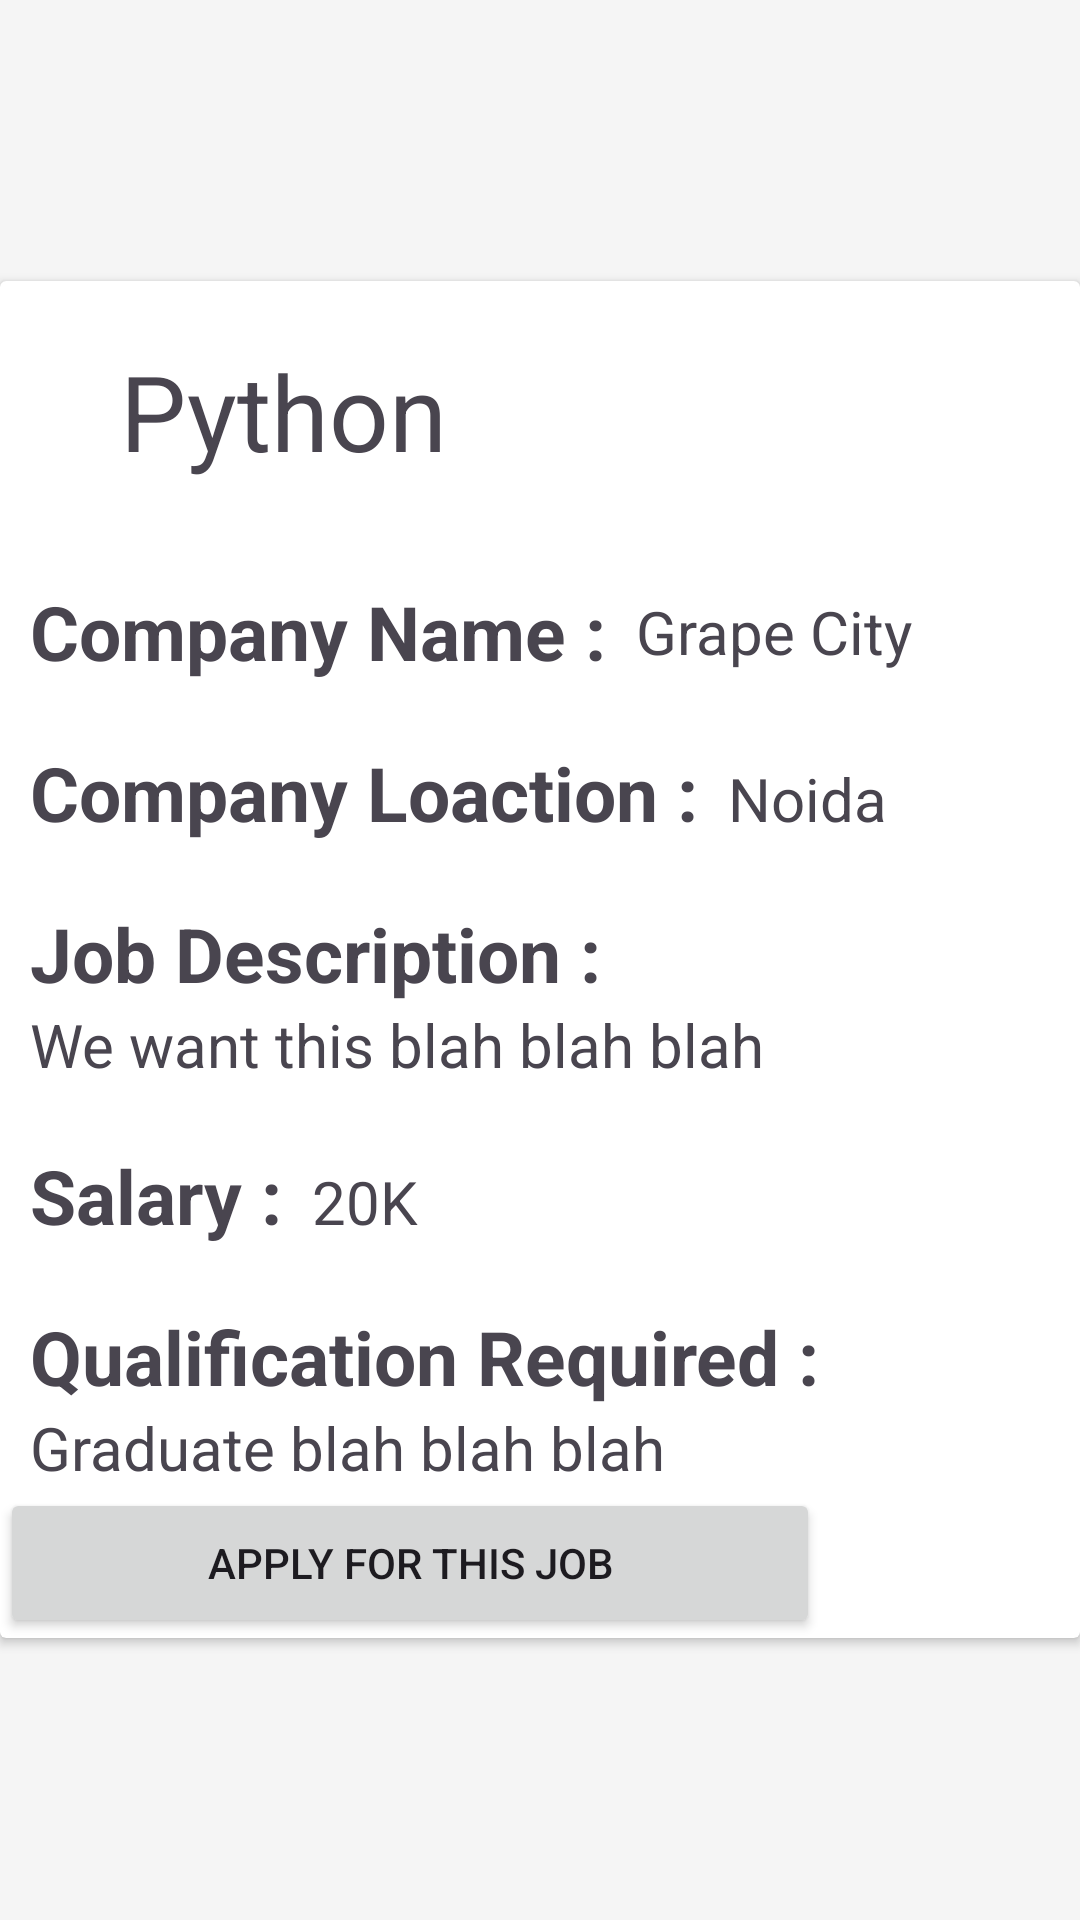

Here is an Android app screen rendered from its layout file. Give the layout XML and the strings, colors and styles it references.
<!-- AndroidManifest.xml: application theme Theme.EmployerPage -->
<!-- res/layout/activity_job_detailsfor_seeker.xml -->
<?xml version="1.0" encoding="utf-8"?>
<RelativeLayout xmlns:android="http://schemas.android.com/apk/res/android"
    xmlns:app="http://schemas.android.com/apk/res-auto"
    xmlns:tools="http://schemas.android.com/tools"
    android:layout_width="match_parent"
    android:layout_height="match_parent"
    android:fitsSystemWindows="true"
    android:background="@color/backgroundcolor"
    android:orientation="vertical"
    tools:context=".JobDetailsforSeeker">
    <androidx.cardview.widget.CardView
        android:layout_width="match_parent"
        android:foregroundGravity="center"

        android:layout_centerVertical="true"
        android:layout_height="wrap_content">
        <TextView
            android:id="@+id/Details_jobTitle"
            android:layout_width="wrap_content"
            android:layout_marginLeft="40dp"
            android:layout_height="wrap_content"
            android:text="Python"
            android:gravity="center"
            android:layout_marginTop="20dp"
            android:textSize="35dp">
        </TextView>



        <LinearLayout
            android:layout_marginTop="100dp"
            android:layout_width="match_parent"
            android:layout_height="wrap_content"
            android:orientation="vertical">
            <LinearLayout
                android:layout_width="wrap_content"
                android:layout_height="wrap_content"
                android:layout_gravity="center_vertical"
                android:gravity="center"
                android:orientation="horizontal">
                <TextView
                    android:layout_width="wrap_content"
                    android:layout_height="wrap_content"
                    android:layout_marginLeft="10dp"
                    android:text="Company Name :"
                    android:textStyle="bold"
                    android:textSize="25dp">
                </TextView>
                <TextView
                    android:id="@+id/details_companyName"
                    android:layout_width="wrap_content"
                    android:layout_marginLeft="10dp"
                    android:layout_marginRight="10dp"
                    android:layout_height="wrap_content"
                    android:text="Grape City"
                    android:textSize="20dp">
                </TextView>

            </LinearLayout>
            <LinearLayout
                android:layout_width="wrap_content"
                android:layout_height="wrap_content"

                android:layout_marginTop="20dp"
                android:layout_gravity="center_vertical">
                <TextView
                    android:layout_width="wrap_content"
                    android:layout_height="wrap_content"
                    android:layout_marginLeft="10dp"
                    android:text="Company Loaction :"
                    android:textStyle="bold"
                    android:textSize="25dp">
                </TextView>
                <TextView
                    android:id="@+id/details_Location"
                    android:layout_width="wrap_content"
                    android:layout_marginLeft="10dp"
                    android:layout_marginRight="10dp"
                    android:layout_height="wrap_content"
                    android:text="Noida"
                    android:textSize="20dp">
                </TextView>

            </LinearLayout>
            <LinearLayout
                android:layout_width="match_parent"
                android:layout_height="wrap_content"
                android:layout_marginTop="20dp"
                android:layout_gravity="center_vertical"
                android:orientation="vertical">
                <TextView
                    android:layout_width="wrap_content"
                    android:layout_height="wrap_content"
                    android:text="Job Description :"
                    android:layout_marginLeft="10dp"
                    android:textStyle="bold"
                    android:textSize="25dp">
                </TextView>
                <ScrollView
                    android:layout_width="wrap_content"
                    android:layout_height="wrap_content">
                    <TextView
                        android:id="@+id/details_Description"
                        android:layout_width="wrap_content"
                        android:layout_marginLeft="10dp"
                        android:layout_marginRight="10dp"
                        android:layout_height="wrap_content"
                        android:text="We want this blah blah blah"
                        android:textSize="20dp">
                    </TextView>
                </ScrollView>

            </LinearLayout>
            <LinearLayout
                android:layout_width="wrap_content"
                android:layout_height="wrap_content"
                android:layout_marginTop="20dp"
                android:layout_gravity="center_vertical">
                <TextView
                    android:layout_width="wrap_content"
                    android:layout_height="wrap_content"
                    android:text="Salary :"
                    android:layout_marginLeft="10dp"

                    android:textStyle="bold"
                    android:textSize="25dp">
                </TextView>
                <TextView
                    android:id="@+id/details_Salary"
                    android:layout_width="wrap_content"
                    android:layout_marginLeft="10dp"
                    android:layout_marginRight="10dp"
                    android:layout_height="wrap_content"
                    android:text="20K"
                    android:textSize="20dp">
                </TextView>

            </LinearLayout>
            <LinearLayout
                android:layout_width="wrap_content"
                android:layout_height="wrap_content"
                android:layout_gravity="center_vertical"
                android:layout_marginTop="20dp"
                android:orientation="vertical">
                <TextView
                    android:layout_width="wrap_content"
                    android:layout_height="wrap_content"
                    android:layout_marginLeft="10dp"
                    android:text="Qualification Required :"
                    android:textStyle="bold"
                    android:textSize="25dp">
                </TextView>
                <ScrollView
                    android:layout_width="wrap_content"
                    android:layout_height="wrap_content">
                    <TextView
                        android:id="@+id/details_Qualification"
                        android:layout_width="wrap_content"
                        android:layout_height="wrap_content"
                        android:layout_marginLeft="10dp"
                        android:layout_marginRight="10dp"
                        android:text="Graduate blah blah blah"
                        android:textSize="20dp">
                    </TextView>
                </ScrollView>
                <Button
                    android:id="@+id/applyBtn"
                    android:layout_width="match_parent"
                    android:layout_height="50dp"
                    android:text="Apply for this job">

                </Button>
            </LinearLayout>



        </LinearLayout>

    </androidx.cardview.widget.CardView>
</RelativeLayout>
<!-- resources referenced by this layout -->
<resources>
  <color name="backgroundcolor">#F5F5F5</color>
  <style name="Theme.EmployerPage" parent="Base.Theme.EmployerPage" />
  <style name="Base.Theme.EmployerPage" parent="Theme.Material3.DayNight.NoActionBar">
          
          
      </style>
</resources>
